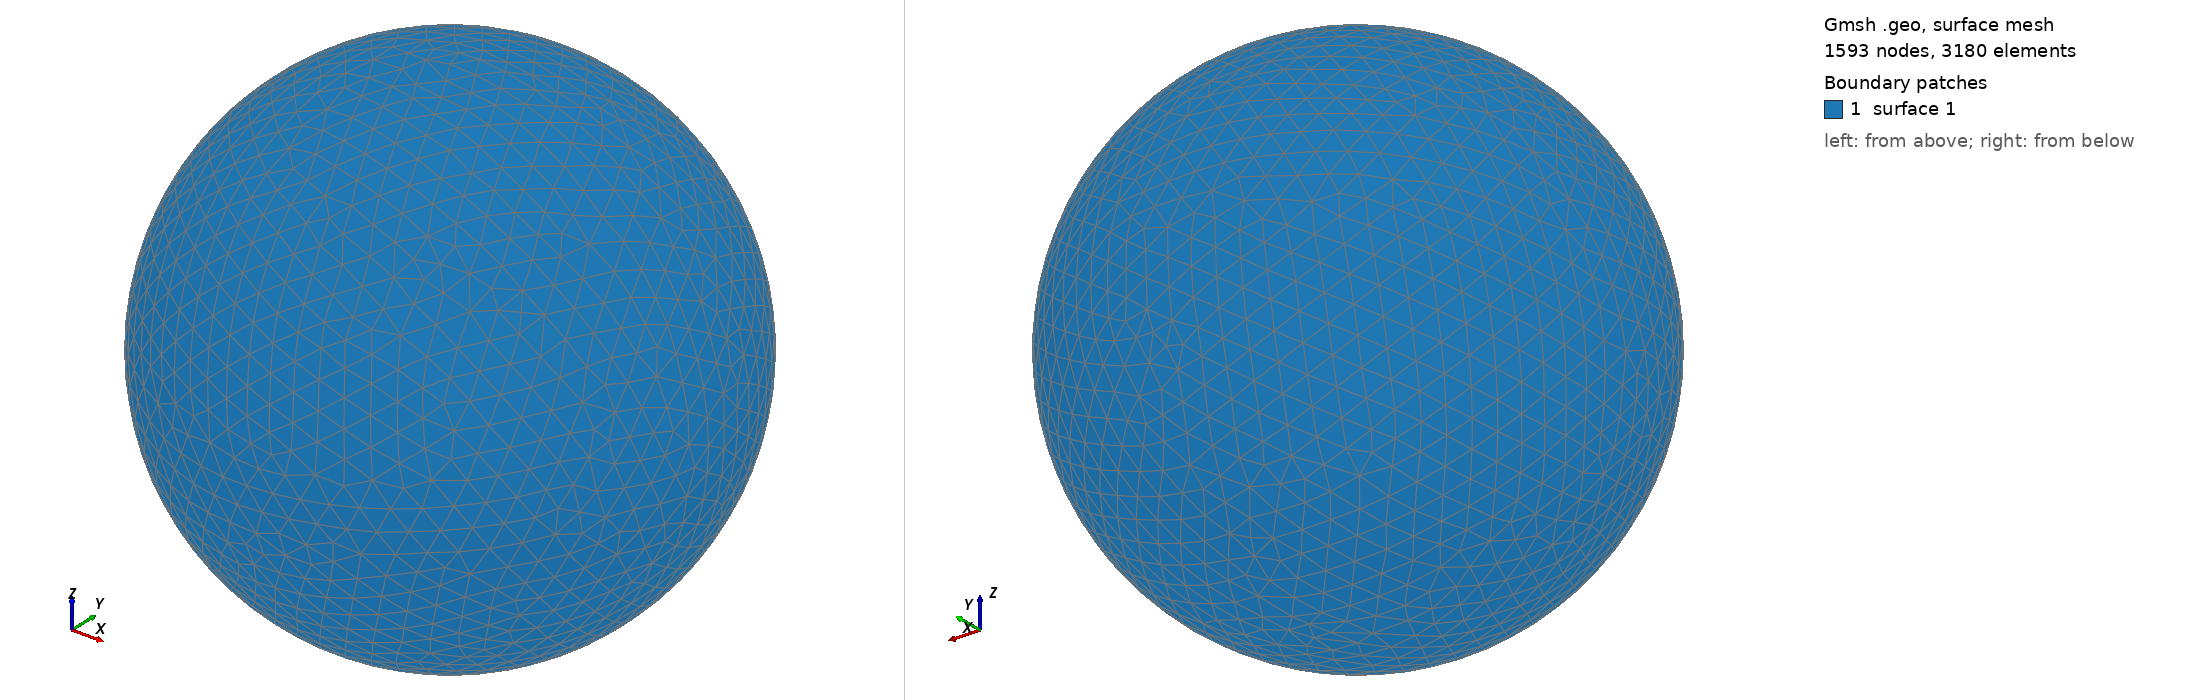

Gmsh geometry script, surface-meshed: 1593 nodes, 3180 surface elements. Boundary patches (legend numbers): 1 surface 1. Left view from above one corner, right view from below the opposite corner. The script declares no physical surfaces, so the legend lists its geometric surfaces. The drawing asked Gmsh for element sizes between 1% and 20% of the model's largest extent; the script's own settings can give other sizes.

=== shot1430.geo (drawn) ===
SetFactory("OpenCASCADE");
Point(1) = {0,0,0,0};
Sphere(1) = {0,0,0,0.04861000};
MeshSize{ PointsOf{ Surface{:}; } } = 0.004861000;
Mesh.ElementOrder=1;
Mesh.Format=39;
